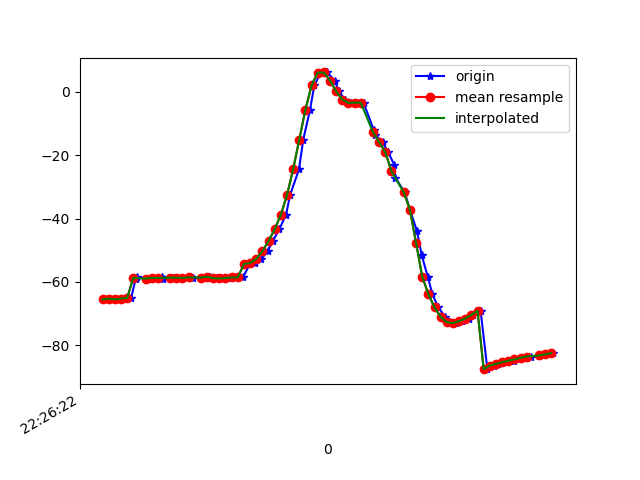

The file beside this chart, header and first rows:
1617747982395, 443619025528712, -65.54466, 20.322956, -23.859095
1617747982405, 443619044759482, -65.28, 19.84, -24.05
1617747982420, 443619063990252, -65.56, 20.14, -23.93
1617747982448, 443619083221022, -65.27, 19.97, -24.75
1617747982473, 443619102451792, -65.08, 19.85, -24.26
1617747982488, 443619121682562, -58.99, 20.48, -23.37
1617747982493, 443619140913332, -58.51, 19.66, -25.3
1617747982538, 443619160144102, -58.97, 20.3, -25.27
1617747982542, 443619179374872, -58.74, 20.05, -25.83
1617747982574, 443619198605642, -58.51, 19.93, -25.4
1617747982577, 443619217836412, -58.99, 20.35, -26.36
1617747982609, 443619237067182, -58.7, 20.03, -26.48
1617747982625, 443619256297952, -58.68, 20.17, -25.9
1617747982641, 443619275528722, -58.77, 20.36, -27.16
1617747982669, 443619294759492, -58.47, 20.18, -26.91
1617747982673, 443619313990262, -58.74, 20.6, -26.51
1617747982700, 443619333221032, -58.66, 20.59, -27.38
1617747982730, 443619352451802, -58.39, 20.34, -27.12
1617747982749, 443619371682572, -58.88, 20.87, -27.09
1617747982751, 443619390913342, -58.82, 20.6, -27.39
1617747982766, 443619410144112, -58.94, 20.55, -27.31
1617747982784, 443619429374882, -58.87, 20.31, -27.36
1617747982799, 443619448605652, -58.71, 20.02, -27.4
1617747982819, 443619467836422, -58.61, 19.68, -27.48
1617747982837, 443619487067192, -58.62, 19.28, -27.75
1617747982859, 443619506297962, -54.35, 19.88, -26.54
1617747982877, 443619525528732, -54.02, 20.85, -29.53
1617747982897, 443619544759502, -52.75, 24.16, -31.96
1617747982917, 443619563990272, -50.32, 29.01, -35.84
1617747982934, 443619583221042, -47.12, 34.26, -40.94
1617747982955, 443619602451812, -43.4, 39.15, -47.04
1617747982977, 443619621682582, -38.81, 43.53, -54.32
1617747982990, 443619640913352, -32.62, 47.43, -63.23
1617747983019, 443619660144122, -24.47, 50.59, -74.15
1617747983033, 443619679374892, -15.07, 52.52, -86.68
1617747983055, 443619698605662, -5.629, 53.16, -99.53
1617747983069, 443619717836432, 2.065, 52.51, -110.8
1617747983090, 443619737067202, 6.068, 51.81, -118.7
1617747983111, 443619756297972, 6.159, 52.07, -123
1617747983135, 443619775528742, 3.6, 53.22, -124.7
1617747983149, 443619794759512, 0.1851, 54.53, -125.1
1617747983168, 443619813990282, -2.413, 55.39, -125.3
1617747983189, 443619833221052, -3.475, 55.65, -126
1617747983208, 443619852451822, -3.385, 55.49, -126.8
1617747983229, 443619871682592, -3.386, 55.38, -126.8
1617747983262, 443619890913362, -11.93, 53.24, -122.4
1617747983267, 443619910144132, -13.56, 56.22, -122.2
1617747983291, 443619929374902, -15.87, 57.03, -118.1
1617747983309, 443619948605672, -19.04, 58.03, -112.8
1617747983329, 443619967836442, -23.01, 58.92, -106.5
1617747983333, 443619987067212, -27.17, 59.44, -99.8
1617747983363, 443620006297982, -31.73, 59.73, -92.42
1617747983380, 443620025528752, -37.2, 59.64, -84.13
1617747983403, 443620044759522, -43.95, 58.8, -74.39
1617747983418, 443620063990292, -51.44, 56.82, -63.76
1617747983438, 443620083221062, -58.37, 53.72, -54.14
1617747983453, 443620102451832, -63.88, 49.61, -46.26
1617747983472, 443620121682602, -68.06, 44.28, -39.42
1617747983495, 443620140913372, -71.04, 38.29, -33.75
1617747983509, 443620160144142, -72.75, 32.48, -29.45
1617747983530, 443620179374912, -73.02, 27.33, -26.53
... 17 more rows
